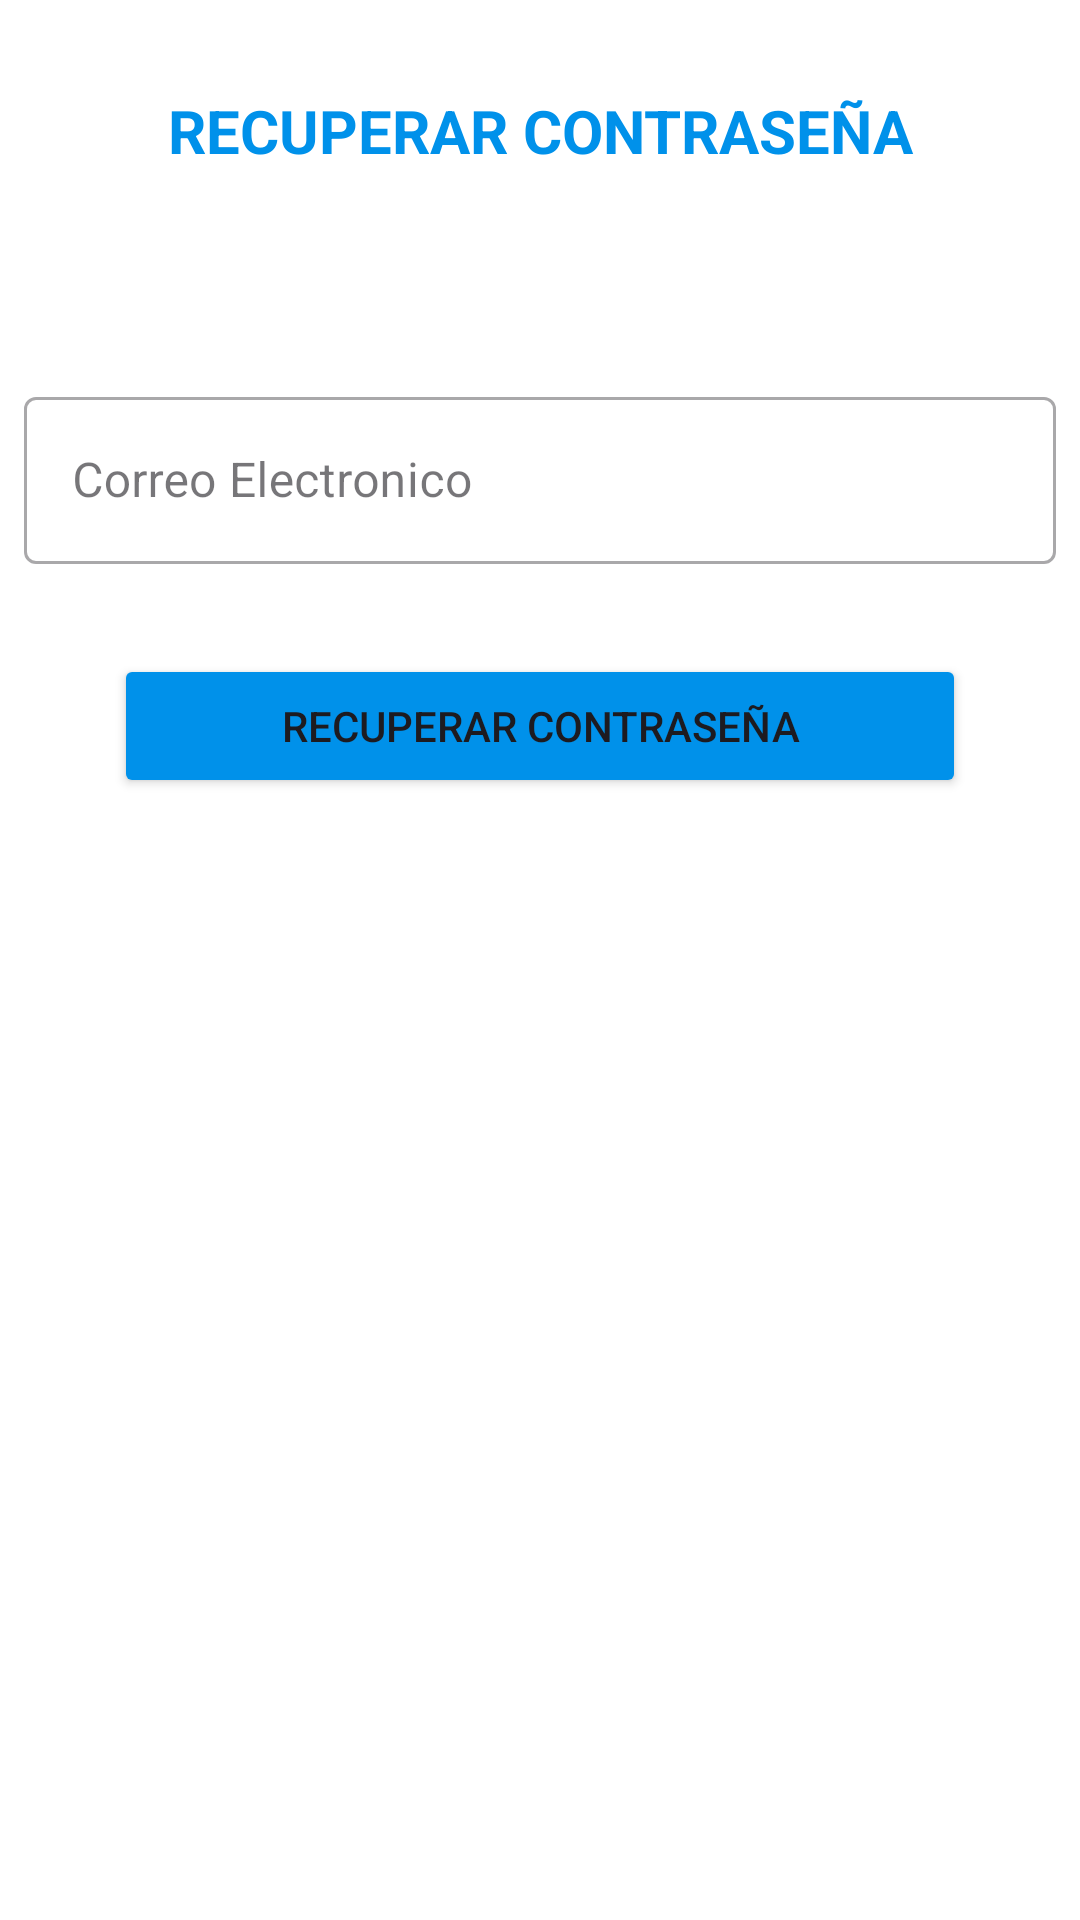

Android layout source for this screen:
<!-- AndroidManifest.xml: application theme Theme.TiendaRegalos -->
<!-- res/layout/activity_recupera_paswword.xml -->
<?xml version="1.0" encoding="utf-8"?>
<ScrollView
    xmlns:android="http://schemas.android.com/apk/res/android"
    xmlns:app="http://schemas.android.com/apk/res-auto"
    xmlns:tools="http://schemas.android.com/tools"
    android:id="@+id/main"
    android:layout_width="match_parent"
    android:layout_height="match_parent"
    android:background="@color/white"

    tools:context=".Recupera_paswword">

    <LinearLayout
        android:layout_width="match_parent"
        android:layout_height="wrap_content"
        android:orientation="vertical"
        android:padding="30dp"
        android:paddingStart="8dp"
        android:paddingEnd="8dp"
        >
        
        <LinearLayout
            android:layout_width="match_parent"
            android:layout_height="wrap_content"
            android:orientation="horizontal"
            android:gravity="center_vertical">

            <ImageButton
                android:id="@+id/btn_back"
                android:layout_width="wrap_content"
                android:layout_height="wrap_content"
                android:background="@android:color/transparent"
                android:src="@drawable/icon04"
                app:tint="#000000" />




            <TextView
                android:layout_width="match_parent"
                android:layout_height="wrap_content"
                android:text="@string/texto10"
                android:textSize="20sp"
                android:textStyle="bold"
                android:textColor="#0091EA"
                android:textAllCaps="true"
                android:gravity="center"
                />

        </LinearLayout>



        <com.google.android.material.textfield.TextInputLayout
            android:id="@+id/campo_correo_recupera"
            android:layout_width="match_parent"
            android:layout_height="wrap_content"
            android:layout_marginTop="70dp"
            android:hint="@string/hint01"
            style="@style/Widget.MaterialComponents.TextInputLayout.OutlinedBox"
            >
            <com.google.android.material.textfield.TextInputEditText
                android:layout_width="match_parent"
                android:layout_height="wrap_content"
                android:inputType="textEmailAddress"
                />


        </com.google.android.material.textfield.TextInputLayout>
        <Button
            android:id="@+id/btn_recuperar_pass_recupera"
            android:layout_width="match_parent"
            android:layout_height="wrap_content"
            android:text="@string/texto10"
            android:layout_marginTop="30dp"
            android:backgroundTint="#0091EA"
            android:textAllCaps="true"
            android:layout_marginHorizontal="30dp"
            app:icon = "@drawable/icon02"
            />



    </LinearLayout>

</ScrollView>
<!-- resources referenced by this layout -->
<resources>
  <string name="hint01">Correo Electronico</string>
  <string name="texto10">Recuperar contraseña </string>
  <style name="Theme.TiendaRegalos" parent="Base.Theme.TiendaRegalos" />
  <style name="Base.Theme.TiendaRegalos" parent="Theme.Material3.DayNight.NoActionBar">
          
          
      </style>
  <!-- not gathered from this repository: default colours our renderer supplied (Android Studio template values) -->
  <color name="white">#FFFFFFFF</color>
</resources>
